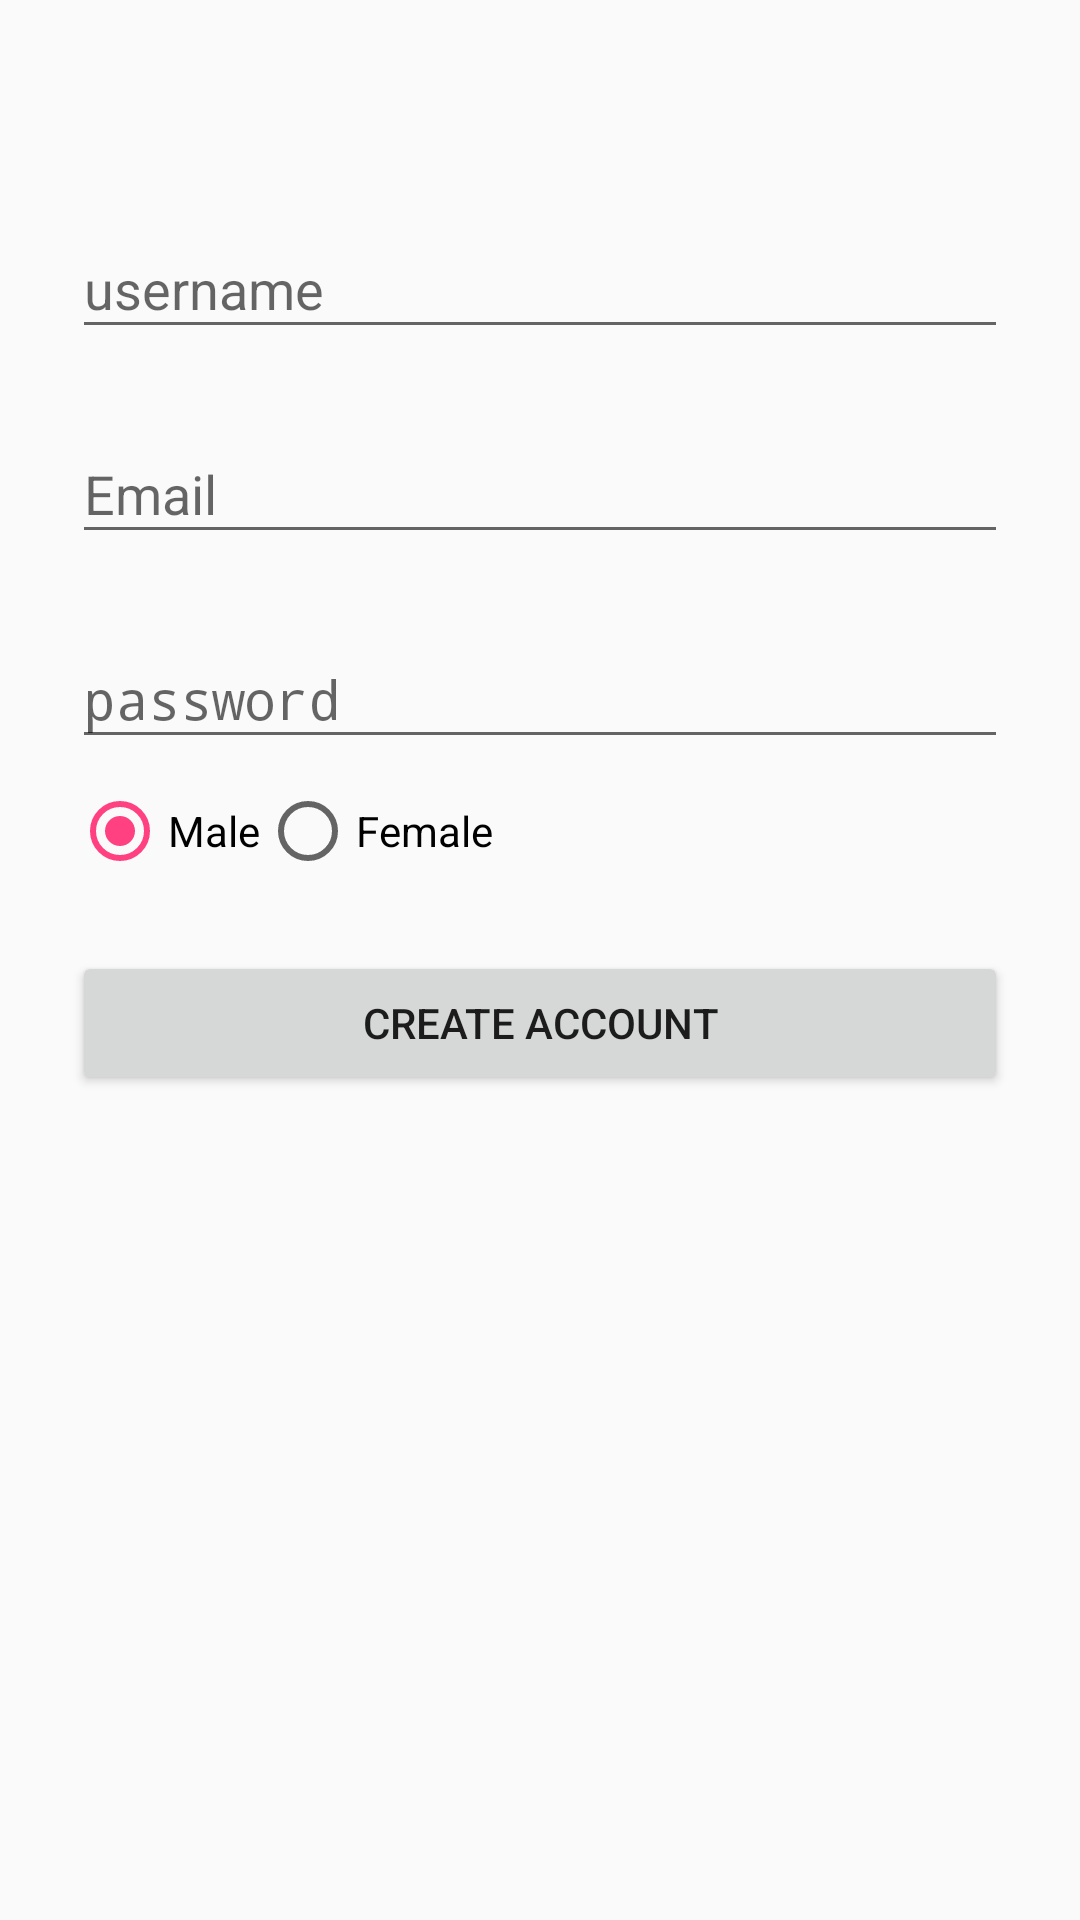

Write the Android layout XML for this screen, with the resource values it uses.
<!-- AndroidManifest.xml: application theme AppTheme -->
<!-- res/layout/fragment_review.xml -->
<?xml version="1.0" encoding="utf-8"?>
<ScrollView xmlns:android="http://schemas.android.com/apk/res/android"
    android:layout_width="fill_parent"
    android:layout_height="fill_parent"
    android:fitsSystemWindows="true">

    <LinearLayout
        android:layout_width="match_parent"
        android:layout_height="wrap_content"
        android:orientation="vertical"
        android:paddingLeft="24dp"
        android:paddingRight="24dp"
        android:paddingTop="56dp">

        <android.support.design.widget.TextInputLayout
            android:layout_width="match_parent"
            android:layout_height="wrap_content"
            android:layout_marginBottom="8dp"
            android:layout_marginTop="8dp">

            <EditText
                android:id="@+id/input_name"
                android:layout_width="match_parent"
                android:layout_height="wrap_content"
                android:hint="@string/user_name"
                android:inputType="textEmailAddress" />
        </android.support.design.widget.TextInputLayout>

        <android.support.design.widget.TextInputLayout
            android:layout_width="match_parent"
            android:layout_height="wrap_content"
            android:layout_marginBottom="8dp"
            android:layout_marginTop="8dp">

            <EditText
                android:id="@+id/input_email"
                android:layout_width="match_parent"
                android:layout_height="wrap_content"
                android:hint="Email"
                android:inputType="textEmailAddress" />
        </android.support.design.widget.TextInputLayout>

        <android.support.design.widget.TextInputLayout
            android:id="@+id/tTemplate"
            android:layout_width="match_parent"
            android:layout_height="wrap_content"
            android:layout_marginBottom="8dp"
            android:layout_marginTop="8dp">

            <EditText
                android:id="@+id/input_password"
                android:layout_width="match_parent"
                android:layout_height="wrap_content"
                android:hint="@string/password"
                android:inputType="textPassword" />
        </android.support.design.widget.TextInputLayout>

        <RadioGroup
            android:id="@+id/genderAccount"
            android:layout_width="wrap_content"
            android:layout_height="wrap_content"
            android:orientation="horizontal">

            <RadioButton
                android:id="@+id/rMale"
                android:layout_width="wrap_content"
                android:layout_height="wrap_content"
                android:checked="true"
                android:text="@string/radio_male" />

            <RadioButton
                android:id="@+id/rFemale"
                android:layout_width="wrap_content"
                android:layout_height="wrap_content"
                android:text="@string/radio_female" />

        </RadioGroup>

        <android.support.v7.widget.AppCompatButton
            android:id="@+id/btn_create"
            android:layout_width="fill_parent"
            android:layout_height="wrap_content"
            android:layout_marginBottom="24dp"
            android:layout_marginTop="24dp"
            android:padding="12dp"
            android:text="@string/create_acc" />

        <ProgressBar
            android:id="@+id/progress"
            android:layout_width="match_parent"
            android:layout_height="wrap_content"
            android:visibility="gone" />

    </LinearLayout>
</ScrollView>
<!-- resources referenced by this layout -->
<resources>
  <string name="create_acc">Create Account</string>
  <string name="password">password</string>
  <string name="radio_female">Female</string>
  <string name="radio_male">Male</string>
  <string name="user_name">username</string>
  <style name="AppTheme" parent="Theme.AppCompat.Light.DarkActionBar">
          
          <item name="colorPrimary">@color/colorPrimary</item>
          <item name="colorPrimaryDark">@color/colorPrimaryDark</item>
          <item name="colorAccent">@color/colorAccent</item>
      </style>
  <color name="colorPrimary">#3F51B5</color>
  <color name="colorPrimaryDark">#303F9F</color>
  <color name="colorAccent">#FF4081</color>
</resources>
